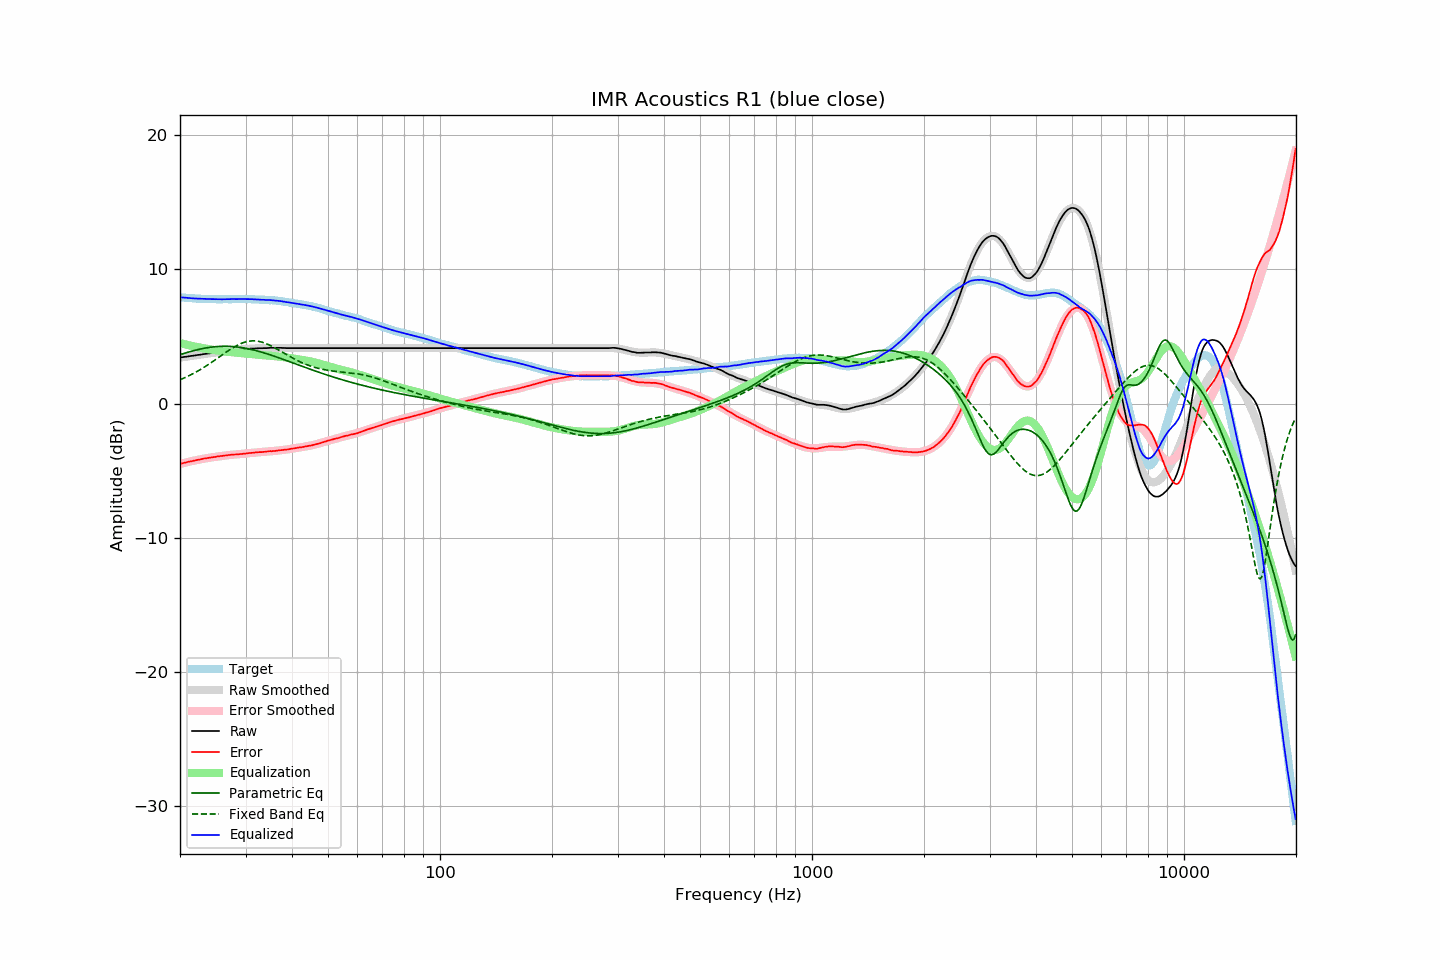

The file beside this chart, header and first rows:
frequency, raw, error, smoothed, error_smoothed, equalization, parametric_eq, fixed_band_eq, equalized_raw, equalized_smoothed, target
20.00, 3.41, -4.50, 3.42, -4.50, 4.50, 3.64, 1.77, 7.91, 7.92, 7.91
20.20, 3.43, -4.47, 3.43, -4.47, 4.47, 3.67, 1.82, 7.90, 7.90, 7.90
20.40, 3.45, -4.44, 3.45, -4.44, 4.44, 3.71, 1.87, 7.89, 7.89, 7.89
20.61, 3.47, -4.41, 3.47, -4.41, 4.41, 3.75, 1.92, 7.88, 7.88, 7.88
20.81, 3.48, -4.38, 3.49, -4.38, 4.38, 3.79, 1.98, 7.86, 7.87, 7.86
21.02, 3.50, -4.35, 3.51, -4.35, 4.35, 3.82, 2.04, 7.86, 7.86, 7.85
21.23, 3.52, -4.32, 3.52, -4.32, 4.32, 3.85, 2.09, 7.85, 7.85, 7.84
21.44, 3.54, -4.31, 3.54, -4.30, 4.30, 3.89, 2.15, 7.84, 7.84, 7.85
21.66, 3.55, -4.28, 3.56, -4.27, 4.27, 3.92, 2.22, 7.82, 7.83, 7.83
21.87, 3.57, -4.25, 3.58, -4.24, 4.24, 3.95, 2.28, 7.82, 7.82, 7.83
22.09, 3.59, -4.21, 3.59, -4.22, 4.22, 3.98, 2.35, 7.81, 7.81, 7.81
22.31, 3.61, -4.19, 3.61, -4.20, 4.20, 4.01, 2.41, 7.81, 7.81, 7.81
22.54, 3.62, -4.17, 3.63, -4.17, 4.17, 4.04, 2.48, 7.80, 7.80, 7.80
22.76, 3.64, -4.15, 3.65, -4.15, 4.15, 4.06, 2.55, 7.79, 7.80, 7.80
22.99, 3.66, -4.12, 3.66, -4.13, 4.13, 4.09, 2.62, 7.79, 7.79, 7.79
23.22, 3.68, -4.09, 3.68, -4.11, 4.11, 4.11, 2.70, 7.79, 7.79, 7.78
23.45, 3.69, -4.09, 3.70, -4.08, 4.08, 4.13, 2.77, 7.78, 7.78, 7.79
23.69, 3.71, -4.06, 3.71, -4.06, 4.06, 4.15, 2.85, 7.78, 7.78, 7.78
23.92, 3.72, -4.04, 3.73, -4.04, 4.04, 4.17, 2.93, 7.77, 7.77, 7.77
24.16, 3.74, -4.03, 3.75, -4.02, 4.02, 4.19, 3.01, 7.77, 7.77, 7.77
24.40, 3.76, -4.01, 3.76, -4.01, 4.01, 4.20, 3.09, 7.77, 7.77, 7.77
24.65, 3.78, -3.99, 3.78, -3.99, 3.99, 4.22, 3.17, 7.77, 7.77, 7.77
24.89, 3.79, -3.98, 3.80, -3.97, 3.97, 4.23, 3.26, 7.77, 7.77, 7.77
25.14, 3.81, -3.95, 3.81, -3.95, 3.95, 4.24, 3.34, 7.77, 7.77, 7.76
25.39, 3.83, -3.94, 3.83, -3.94, 3.94, 4.25, 3.43, 7.76, 7.76, 7.76
25.65, 3.84, -3.92, 3.84, -3.92, 3.92, 4.25, 3.51, 7.76, 7.76, 7.76
25.91, 3.85, -3.90, 3.86, -3.90, 3.90, 4.26, 3.60, 7.76, 7.76, 7.76
26.16, 3.87, -3.89, 3.88, -3.89, 3.89, 4.26, 3.68, 7.76, 7.76, 7.77
26.43, 3.89, -3.87, 3.89, -3.87, 3.87, 4.26, 3.76, 7.77, 7.76, 7.77
26.69, 3.90, -3.86, 3.91, -3.86, 3.86, 4.26, 3.85, 7.76, 7.77, 7.77
26.96, 3.92, -3.84, 3.92, -3.85, 3.85, 4.26, 3.93, 7.77, 7.77, 7.77
27.23, 3.93, -3.83, 3.93, -3.83, 3.83, 4.25, 4.01, 7.77, 7.77, 7.76
27.50, 3.95, -3.81, 3.95, -3.82, 3.82, 4.25, 4.08, 7.78, 7.77, 7.76
27.77, 3.96, -3.81, 3.96, -3.81, 3.81, 4.24, 4.16, 7.78, 7.77, 7.77
28.05, 3.97, -3.80, 3.98, -3.80, 3.80, 4.23, 4.23, 7.77, 7.78, 7.77
28.33, 3.98, -3.79, 3.99, -3.79, 3.79, 4.22, 4.29, 7.77, 7.78, 7.78
28.62, 3.99, -3.78, 4.00, -3.78, 3.78, 4.20, 4.36, 7.77, 7.78, 7.78
28.90, 4.01, -3.77, 4.01, -3.77, 3.77, 4.19, 4.42, 7.78, 7.78, 7.79
29.19, 4.02, -3.76, 4.02, -3.76, 3.76, 4.17, 4.47, 7.78, 7.78, 7.79
29.48, 4.03, -3.75, 4.03, -3.74, 3.74, 4.15, 4.52, 7.78, 7.78, 7.78
29.78, 4.04, -3.74, 4.05, -3.73, 3.73, 4.13, 4.56, 7.78, 7.78, 7.78
30.08, 4.05, -3.73, 4.06, -3.72, 3.72, 4.11, 4.59, 7.78, 7.78, 7.78
30.38, 4.06, -3.70, 4.06, -3.71, 3.71, 4.09, 4.62, 7.77, 7.77, 7.77
30.68, 4.07, -3.69, 4.07, -3.70, 3.70, 4.06, 4.64, 7.77, 7.77, 7.77
30.99, 4.08, -3.68, 4.08, -3.69, 3.69, 4.04, 4.66, 7.77, 7.77, 7.77
31.30, 4.09, -3.67, 4.09, -3.67, 3.67, 4.01, 4.67, 7.77, 7.76, 7.76
31.61, 4.09, -3.67, 4.10, -3.66, 3.66, 3.98, 4.67, 7.76, 7.76, 7.76
31.93, 4.10, -3.64, 4.10, -3.65, 3.65, 3.95, 4.66, 7.75, 7.75, 7.74
32.24, 4.10, -3.64, 4.11, -3.64, 3.64, 3.92, 4.65, 7.74, 7.74, 7.75
32.57, 4.11, -3.62, 4.11, -3.63, 3.63, 3.88, 4.63, 7.74, 7.74, 7.74
32.89, 4.11, -3.62, 4.12, -3.62, 3.62, 3.85, 4.60, 7.73, 7.73, 7.73
33.22, 4.11, -3.62, 4.12, -3.61, 3.61, 3.82, 4.57, 7.72, 7.73, 7.73
33.55, 4.12, -3.60, 4.13, -3.60, 3.60, 3.78, 4.53, 7.72, 7.72, 7.73
33.89, 4.12, -3.59, 4.13, -3.59, 3.59, 3.74, 4.48, 7.71, 7.72, 7.72
34.23, 4.12, -3.58, 4.13, -3.58, 3.58, 3.71, 4.44, 7.70, 7.71, 7.70
34.57, 4.13, -3.57, 4.14, -3.57, 3.57, 3.67, 4.38, 7.70, 7.70, 7.70
34.92, 4.14, -3.54, 4.14, -3.56, 3.56, 3.63, 4.33, 7.70, 7.70, 7.69
35.27, 4.14, -3.56, 4.14, -3.55, 3.55, 3.59, 4.27, 7.69, 7.69, 7.70
35.62, 4.14, -3.54, 4.14, -3.54, 3.54, 3.55, 4.20, 7.68, 7.68, 7.68
35.97, 4.14, -3.53, 4.14, -3.53, 3.53, 3.51, 4.14, 7.67, 7.67, 7.68
... 635 more rows
